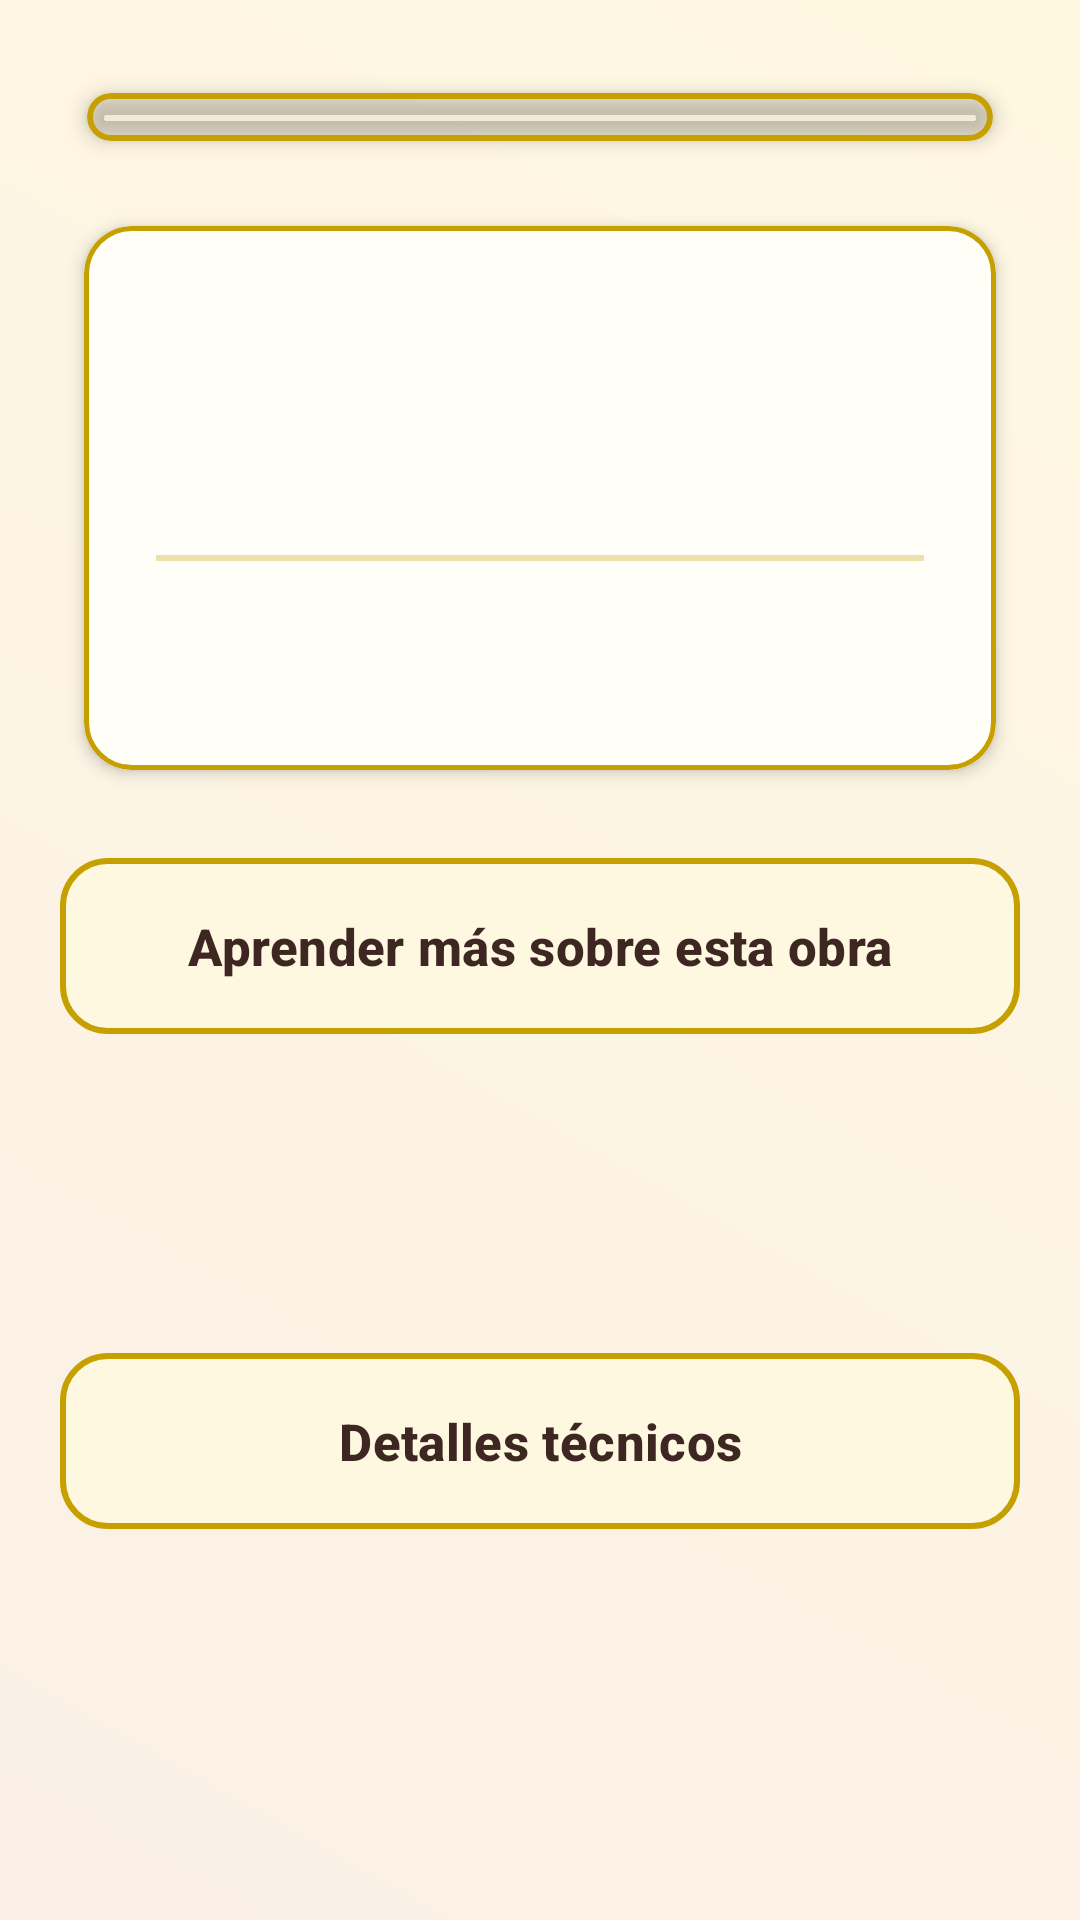

Layout XML and referenced resources for this Android screen:
<!-- AndroidManifest.xml: application theme Theme.MuseoNPI -->
<!-- res/layout/fragment_object_detail.xml -->
<?xml version="1.0" encoding="utf-8"?>
<androidx.core.widget.NestedScrollView xmlns:android="http://schemas.android.com/apk/res/android"
    xmlns:app="http://schemas.android.com/apk/res-auto"
    xmlns:tools="http://schemas.android.com/tools"
    android:layout_width="match_parent"
    android:layout_height="match_parent"
    android:background="@drawable/fondo_juego"
    android:fillViewport="true">

    <androidx.constraintlayout.widget.ConstraintLayout
        android:layout_width="match_parent"
        android:layout_height="wrap_content"
        android:padding="20dp"
        android:clipToPadding="false"
        android:clipChildren="false">

        <com.google.android.material.card.MaterialCardView
            android:id="@+id/cardImage"
            android:layout_width="match_parent"
            android:layout_height="wrap_content"
            app:cardCornerRadius="16dp"
            app:cardElevation="4dp"
            app:cardUseCompatPadding="true"
            app:cardBackgroundColor="#0D000000"
            app:strokeColor="@color/egypt_gold"
            app:strokeWidth="2dp"
            app:layout_constraintTop_toTopOf="parent">

            <ImageView
                android:id="@+id/ivDetailImage"
                android:layout_width="match_parent"
                android:layout_height="wrap_content"
                android:adjustViewBounds="true"
                android:scaleType="fitCenter"
                android:padding="8dp"
                android:contentDescription="@string/imagen_del_objeto"
                tools:src="@tools:sample/backgrounds/scenic" />
        </com.google.android.material.card.MaterialCardView>

        <com.google.android.material.card.MaterialCardView
            android:id="@+id/cardInfo"
            android:layout_width="match_parent"
            android:layout_height="wrap_content"
            android:layout_marginTop="8dp"
            app:cardBackgroundColor="@color/egypt_card"
            app:cardCornerRadius="16dp"
            app:cardElevation="3dp"
            app:cardUseCompatPadding="true"
            app:strokeColor="@color/egypt_gold"
            app:strokeWidth="1.5dp"
            app:layout_constraintTop_toBottomOf="@id/cardImage">

            <LinearLayout
                android:layout_width="match_parent"
                android:layout_height="wrap_content"
                android:orientation="vertical"
                android:padding="24dp">

                <TextView
                    android:id="@+id/tvDetailName"
                    android:layout_width="wrap_content"
                    android:layout_height="wrap_content"
                    android:textColor="@color/egypt_text_primary"
                    android:textSize="28sp"
                    android:textStyle="bold"
                    android:fontFamily="serif"
                    android:letterSpacing="0.02"
                    tools:text="Dama de Elche" />

                <TextView
                    android:id="@+id/tvDetailCategory"
                    android:layout_width="wrap_content"
                    android:layout_height="wrap_content"
                    android:layout_marginTop="6dp"
                    android:textColor="@color/egypt_gold"
                    android:textSize="16sp"
                    android:textStyle="bold|italic"
                    tools:text="Categoría: Escultura" />

                <View
                    android:layout_width="match_parent"
                    android:layout_height="2dp"
                    android:layout_marginVertical="20dp"
                    android:background="@color/egypt_gold"
                    android:alpha="0.3" />

                <TextView
                    android:id="@+id/tvDetailDescription"
                    android:layout_width="match_parent"
                    android:layout_height="wrap_content"
                    android:textColor="@color/egypt_text_secondary"
                    android:textSize="19sp"
                    android:lineSpacingExtra="6dp"
                    android:fontFamily="sans-serif-light"
                    tools:text="Descripción detallada del objeto..." />

            </LinearLayout>
        </com.google.android.material.card.MaterialCardView>

        <com.google.android.material.button.MaterialButton
            android:id="@+id/btnLearnMore"
            android:layout_width="match_parent"
            android:layout_height="wrap_content"
            android:layout_marginTop="16dp"
            android:text="@string/aprender_mas_obra"
            android:padding="18dp"
            android:textSize="17sp"
            android:textStyle="bold"
            android:backgroundTint="@color/egypt_button_bg"
            android:textColor="@color/egypt_text_primary"
            app:cornerRadius="16dp"
            app:strokeColor="@color/egypt_gold"
            app:strokeWidth="2dp"
            app:elevation="2dp"
            app:layout_constraintTop_toBottomOf="@id/cardInfo" />

        <com.google.android.material.button.MaterialButton
            android:id="@+id/btnTechnicalDetails"
            android:layout_width="match_parent"
            android:layout_height="wrap_content"
            android:layout_marginTop="12dp"
            android:layout_marginBottom="20dp"
            android:text="@string/detalles_tecnicos_label"
            android:padding="18dp"
            android:textSize="17sp"
            android:textStyle="bold"
            android:backgroundTint="@color/egypt_button_bg"
            android:textColor="@color/egypt_text_primary"
            app:cornerRadius="16dp"
            app:strokeColor="@color/egypt_gold"
            app:strokeWidth="2dp"
            app:elevation="2dp"
            app:layout_constraintTop_toBottomOf="@id/btnLearnMore"
            app:layout_constraintBottom_toBottomOf="parent" />

    </androidx.constraintlayout.widget.ConstraintLayout>
</androidx.core.widget.NestedScrollView>
<!-- resources referenced by this layout -->
<resources>
  <color name="egypt_button_bg">#FFF8E1</color>
  <color name="egypt_card">#FFFEF7</color>
  <color name="egypt_gold">#C5A000</color>
  <color name="egypt_text_primary">#3E2723</color>
  <color name="egypt_text_secondary">#5D4037</color>
  <!-- drawable fondo_juego (drawable) -->
  <?xml version="1.0" encoding="utf-8"?>
  <shape xmlns:android="http://schemas.android.com/apk/res/android">
      <gradient
          android:startColor="@color/egypt_bg"
          android:endColor="@color/egypt_button_bg"
          android:angle="45"
          android:type="linear"/>
  </shape>
  <string name="aprender_mas_obra">Aprender más sobre esta obra</string>
  <string name="detalles_tecnicos_label">Detalles técnicos</string>
  <string name="imagen_del_objeto">Imagen representativa del objeto del museo</string>
  <style name="Theme.MuseoNPI" parent="Base.Theme.MuseoNPI" />
  <color name="egypt_bg">#FAF0E6</color>
  <style name="Base.Theme.MuseoNPI" parent="Theme.Material3.DayNight.NoActionBar">
          <item name="android:windowBackground">@color/egypt_bg</item>
          <item name="colorPrimary">@color/egypt_gold</item>
          <item name="colorOnPrimary">@color/egypt_text_primary</item>
          <item name="colorSurface">@color/egypt_bg</item>
          <item name="colorControlNormal">@color/egypt_text_primary</item>
          
          
          <item name="gameOption1Bg">@color/game_opt1_n</item>
          <item name="gameOption1Text">@color/text_white</item>
          <item name="gameOption2Bg">@color/game_opt2_n</item>
          <item name="gameOption2Text">@color/text_white</item>
          <item name="gameOption3Bg">@color/game_opt3_n</item>
          <item name="gameOption3Text">@color/text_white</item>
          <item name="gameOption4Bg">@color/game_opt4_n</item>
          <item name="gameOption4Text">@color/text_white</item>
          
          <item name="gameBackground">@drawable/fondo_juego</item>
          <item name="gameCardBackground">@color/egypt_card</item>
          <item name="gameTextPrimary">@color/egypt_text_primary</item>
          <item name="gameTextSecondary">@color/egypt_text_secondary</item>
          <item name="gameStrokeColor">@color/egypt_gold</item>
      </style>
  <color name="game_opt1_n">#A52A2A</color>
  <color name="text_white">#FFFFFF</color>
  <color name="game_opt2_n">#1C39BB</color>
  <color name="game_opt3_n">#D4AF37</color>
  <color name="game_opt4_n">#2E8B57</color>
</resources>
